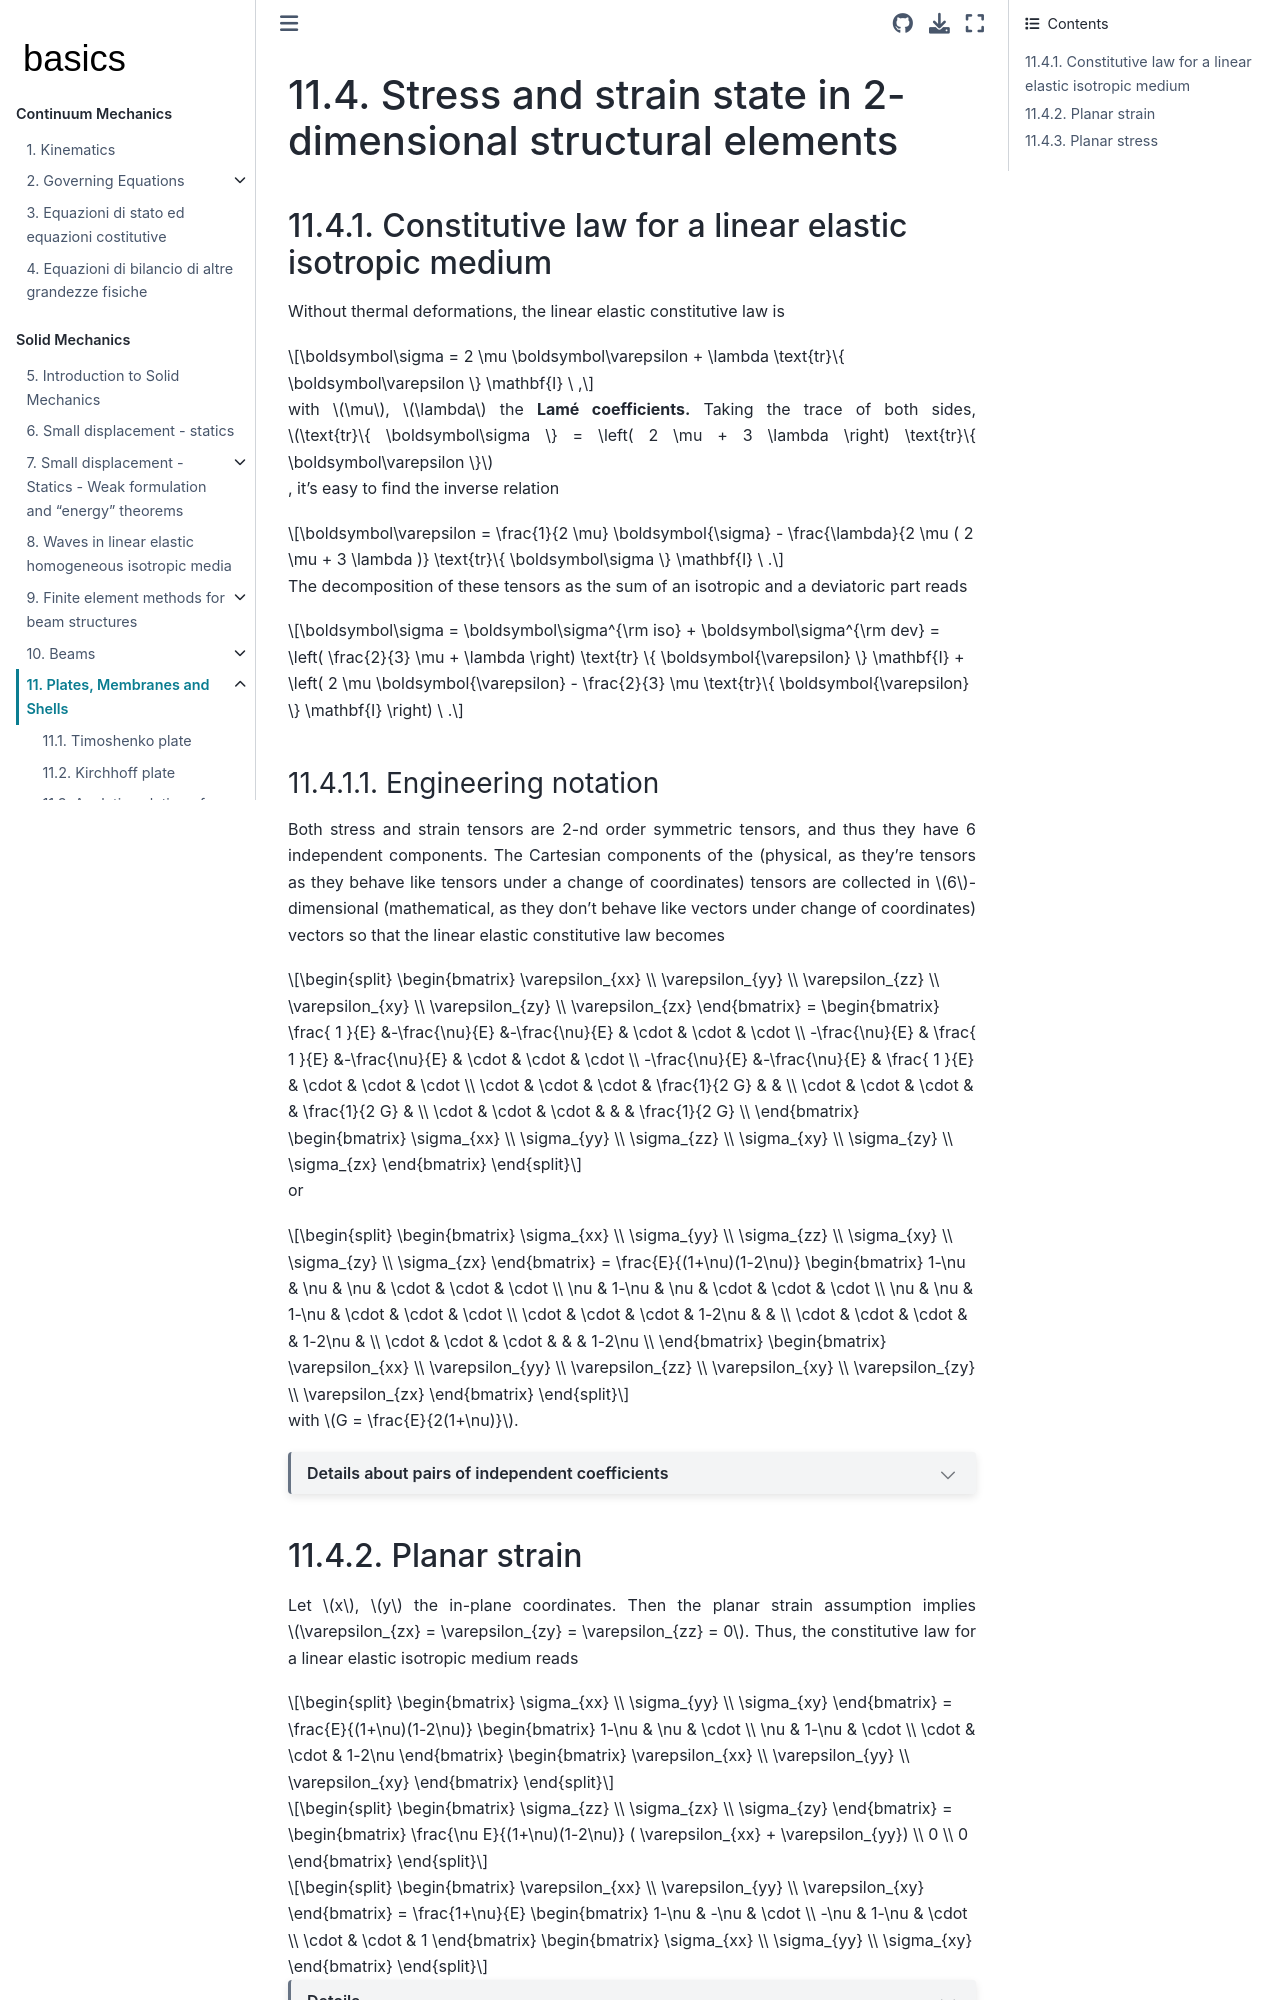

repository: Basics2022/bbooks-physics-continuum-mechanics · page: ch/solids/plates-shells/stress-strain-state.html · generator: jekyll

(solid-mechanics:small-displacements:plates-shells:stress-strain-state)=
# Stress and strain state in 2-dimensional structural elements

(solid-mechanics:small-displacements:plates-shells:stress-strain-state:linear-elastic)=
## Constitutive law for a linear elastic isotropic medium

Without thermal deformations, the linear elastic constitutive law is

$$\boldsymbol\sigma = 2 \mu \boldsymbol\varepsilon + \lambda \text{tr}\{ \boldsymbol\varepsilon \} \mathbf{I} \ ,$$

with $\mu$, $\lambda$ the **Lamé coefficients.** Taking the trace of both sides, $\text{tr}\{ \boldsymbol\sigma \} = \left( 2 \mu + 3 \lambda \right) \text{tr}\{ \boldsymbol\varepsilon \}$, it's easy to find the inverse relation

$$\boldsymbol\varepsilon = \frac{1}{2 \mu} \boldsymbol{\sigma} - \frac{\lambda}{2 \mu ( 2 \mu + 3 \lambda )} \text{tr}\{ \boldsymbol\sigma \} \mathbf{I} \ .$$

The decomposition of these tensors as the sum of an isotropic and a deviatoric part reads

$$\boldsymbol\sigma = \boldsymbol\sigma^{\rm iso} + \boldsymbol\sigma^{\rm dev} = \left( \frac{2}{3} \mu + \lambda \right) \text{tr} \{ \boldsymbol{\varepsilon} \} \mathbf{I} + \left( 2 \mu \boldsymbol{\varepsilon} - \frac{2}{3} \mu \text{tr}\{ \boldsymbol{\varepsilon} \} \mathbf{I} \right) \ .$$

(solid-mechanics:small-displacements:plates-shells:stress-strain-state:linear-elastic:engineering)=
### Engineering notation

Both stress and strain tensors are 2-nd order symmetric tensors, and thus they have 6 independent components. The Cartesian components of the (physical, as they're tensors as they behave like tensors under a change of coordinates) tensors are collected in $6$-dimensional (mathematical, as they don't behave like vectors under change of coordinates) vectors so that the linear elastic constitutive law becomes

$$
\begin{bmatrix} \varepsilon_{xx} \\ \varepsilon_{yy} \\ \varepsilon_{zz} \\ \varepsilon_{xy} \\ \varepsilon_{zy} \\ \varepsilon_{zx}  \end{bmatrix}
=
\begin{bmatrix}
 \frac{ 1 }{E} &-\frac{\nu}{E} &-\frac{\nu}{E} & \cdot & \cdot & \cdot \\
-\frac{\nu}{E} & \frac{ 1 }{E} &-\frac{\nu}{E} & \cdot & \cdot & \cdot \\
-\frac{\nu}{E} &-\frac{\nu}{E} & \frac{ 1 }{E} & \cdot & \cdot & \cdot \\
 \cdot & \cdot & \cdot & \frac{1}{2 G} & & \\
 \cdot & \cdot & \cdot & & \frac{1}{2 G} & \\
 \cdot & \cdot & \cdot & & & \frac{1}{2 G} \\
\end{bmatrix}
\begin{bmatrix} \sigma_{xx} \\ \sigma_{yy} \\ \sigma_{zz} \\ \sigma_{xy} \\ \sigma_{zy} \\ \sigma_{zx} \end{bmatrix}
$$

or

$$
\begin{bmatrix} \sigma_{xx} \\ \sigma_{yy} \\ \sigma_{zz} \\ \sigma_{xy} \\ \sigma_{zy} \\ \sigma_{zx} \end{bmatrix} =
  \frac{E}{(1+\nu)(1-2\nu)}
\begin{bmatrix}
  1-\nu &   \nu &   \nu & \cdot & \cdot & \cdot \\
    \nu & 1-\nu &   \nu & \cdot & \cdot & \cdot \\
    \nu &   \nu & 1-\nu & \cdot & \cdot & \cdot \\
 \cdot & \cdot & \cdot & 1-2\nu & & \\
 \cdot & \cdot & \cdot & & 1-2\nu & \\
 \cdot & \cdot & \cdot & & & 1-2\nu \\
\end{bmatrix}
\begin{bmatrix} \varepsilon_{xx} \\ \varepsilon_{yy} \\ \varepsilon_{zz} \\ \varepsilon_{xy} \\ \varepsilon_{zy} \\ \varepsilon_{zx}  \end{bmatrix}
$$

with $G = \frac{E}{2(1+\nu)}$.

```{dropdown} Details about pairs of independent coefficients

with

$$\begin{aligned}
\frac{1}{E} & = \frac{1}{2 \mu} - \frac{\lambda}{2 \mu ( 2 \mu + 3 \lambda)} = \frac{2 \mu + 3 \lambda - \lambda}{2 \mu ( 2 \mu + 3 \lambda)} = \frac{\mu + \lambda}{\mu ( 2 \mu + 3 \lambda) } \\
\frac{1}{m E} & = \frac{\lambda}{2 \mu ( 2 \mu + 3 \lambda)} \\
\nu = \frac{1}{m} & = \frac{1}{m E} E = \frac{\lambda}{2 ( \mu + \lambda )}
\end{aligned}$$

or $\frac{1}{2\mu} = \frac{1}{E} + \frac{1}{mE} = \frac{1+\nu}{E}$. With $G := \mu$, then

$$G = \frac{E}{2 ( 1 + \nu ) } \ .$$

Inverting the relations above,

$$
\lambda = 2 \nu G + 2 \nu \lambda
\quad \rightarrow \quad
\lambda = \frac{2 \nu}{1 - 2 \nu} G = \frac{\nu}{(1+\nu)(1-2\nu)} E
$$

and

$$\begin{aligned}
  2 G + \lambda 
  & = \left( 1 + \frac{\nu}{1 - 2 \nu} \right) 2 G = \\
  & = \frac{1-2\nu+\nu}{1-2\nu} 2 G = \\
  & = \frac{1 - \nu}{1 - 2 \nu} 2 G = \\
  & = \frac{1 - \nu}{(1+\nu)(1-2\nu)} E
\end{aligned}$$

---

$$\begin{aligned}
  \sigma_{xx}
  & = 2 G \varepsilon_{xx} + \lambda ( \varepsilon_{xx} + \varepsilon_{yy} + \varepsilon_{zz} ) = \\
\end{aligned}$$

```

(solid-mechanics:small-displacements:plates-shells:stress-strain-state:planar-strain)=
